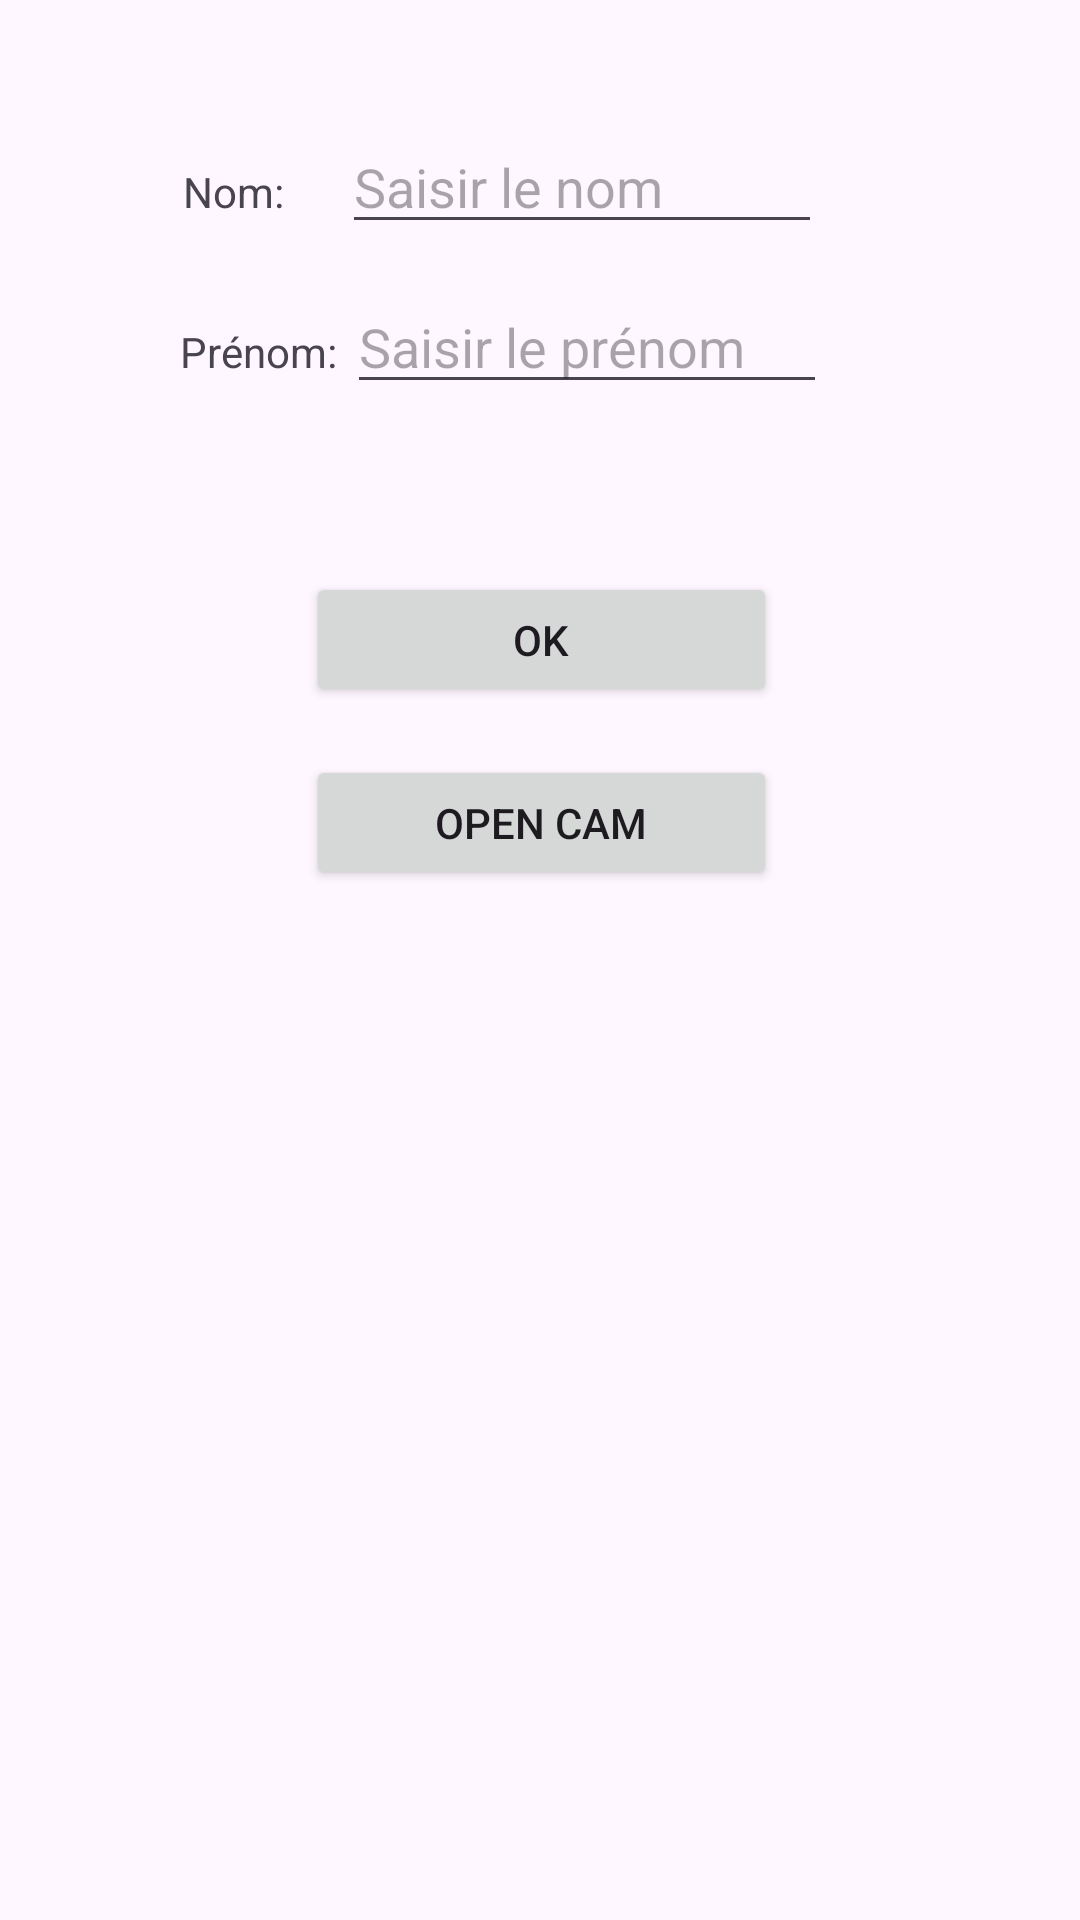

Write the Android layout XML for this screen, with the resource values it uses.
<!-- AndroidManifest.xml: application theme Theme.JavaAppCai -->
<!-- res/layout/activity_main.xml -->
<?xml version="1.0" encoding="utf-8"?>
<androidx.constraintlayout.widget.ConstraintLayout xmlns:android="http://schemas.android.com/apk/res/android"
    xmlns:app="http://schemas.android.com/apk/res-auto"
    xmlns:tools="http://schemas.android.com/tools"
    android:id="@+id/main"
    android:layout_width="match_parent"
    android:layout_height="match_parent"
    tools:context=".MainActivity">

    

    

    

    

    <LinearLayout
        android:id="@+id/nom_container"
        android:layout_width="wrap_content"
        android:layout_height="wrap_content"
        android:layout_marginTop="40dp"
        android:orientation="horizontal"
        app:layout_constraintEnd_toEndOf="parent"
        app:layout_constraintHorizontal_bias="0.415"
        app:layout_constraintStart_toStartOf="parent"
        app:layout_constraintTop_toTopOf="parent">

        <TextView
            android:id="@+id/label_nom"
            android:layout_width="wrap_content"
            android:layout_height="wrap_content"
            android:text="Nom: " />

        <EditText
            android:id="@+id/input_nom"
            android:layout_width="160dp"
            android:layout_height="wrap_content"
            android:layout_marginLeft="16dp"
            android:hint="Saisir le nom"
            android:inputType="textPersonName" />
    </LinearLayout>

    <LinearLayout
        android:id="@+id/prenom_container"
        android:layout_width="wrap_content"
        android:layout_height="wrap_content"
        android:layout_marginTop="12dp"
        android:orientation="horizontal"
        app:layout_constraintEnd_toEndOf="parent"
        app:layout_constraintHorizontal_bias="0.415"
        app:layout_constraintStart_toStartOf="parent"
        app:layout_constraintTop_toBottomOf="@id/nom_container">

        <TextView
            android:id="@+id/label_prenom"
            android:layout_width="wrap_content"
            android:layout_height="wrap_content"
            android:text="Prénom: " />

        <EditText
            android:id="@+id/input_prenom"
            android:layout_width="160dp"
            android:layout_height="wrap_content"
            android:hint="Saisir le prénom"
            android:inputType="textPersonName" />
    </LinearLayout>

    <Button
        android:id="@+id/button"
        android:layout_width="157dp"
        android:layout_height="45dp"
        android:layout_marginTop="56dp"
        android:text="Ok"
        app:layout_constraintEnd_toEndOf="parent"
        app:layout_constraintHorizontal_bias="0.502"
        app:layout_constraintStart_toStartOf="parent"
        app:layout_constraintTop_toBottomOf="@id/prenom_container" />

    <TextView
        android:id="@+id/label_text"
        android:layout_width="wrap_content"
        android:layout_height="wrap_content"
        android:layout_marginTop="24dp"
        android:text=""
        android:textSize="18sp"
        app:layout_constraintEnd_toEndOf="parent"
        app:layout_constraintStart_toStartOf="parent"
        app:layout_constraintTop_toBottomOf="@id/button" />

    <Button
        android:id="@+id/button_open_cam"
        android:layout_width="157dp"
        android:layout_height="45dp"
        android:layout_marginTop="16dp"
        android:text="Open Cam"
        app:layout_constraintEnd_toEndOf="parent"
        app:layout_constraintHorizontal_bias="0.502"
        app:layout_constraintStart_toStartOf="parent"
        app:layout_constraintTop_toBottomOf="@id/button" />

    
    <ImageView
        android:id="@+id/imageView"
        android:layout_width="wrap_content"
        android:layout_height="wrap_content"
        android:layout_marginTop="24dp"
        app:layout_constraintEnd_toEndOf="parent"
        app:layout_constraintStart_toStartOf="parent"
        app:layout_constraintTop_toBottomOf="@id/button_open_cam"
        tools:ignore="ContentDescription" />

    
    <androidx.recyclerview.widget.RecyclerView
        android:id="@+id/recyclerView"
        android:layout_width="match_parent"
        android:layout_height="wrap_content"
        android:layout_marginTop="16dp"
        app:layout_constraintTop_toBottomOf="@id/imageView"
        android:orientation="horizontal"
        tools:listitem="@layout/item_image" />
</androidx.constraintlayout.widget.ConstraintLayout>
<!-- res/layout/item_image.xml (included above) -->
<?xml version="1.0" encoding="utf-8"?>
<LinearLayout xmlns:android="http://schemas.android.com/apk/res/android"
    android:layout_width="wrap_content"
    android:layout_height="wrap_content"
    android:orientation="vertical"
    android:padding="8dp">

    <ImageView
        android:id="@+id/imageThumbnail"
        android:layout_width="100dp"
        android:layout_height="100dp"
        android:scaleType="centerCrop" />

    <Button
        android:id="@+id/buttonDelete"
        android:layout_width="wrap_content"
        android:layout_height="wrap_content"
        android:text="Delete"
        android:layout_gravity="center_horizontal" />
</LinearLayout>
<!-- resources referenced by this layout -->
<resources>
  <style name="Theme.JavaAppCai" parent="Base.Theme.JavaAppCai" />
  <style name="Base.Theme.JavaAppCai" parent="Theme.Material3.DayNight.NoActionBar">
          
          
      </style>
</resources>
